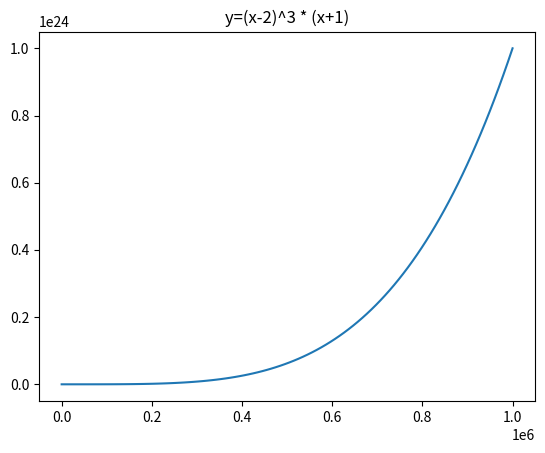

Recreate this plot in Python.
import numpy as np 
import matplotlib.pyplot as plt

def func_power(x,a):
    return x ** a

#函数曲线
def draw_curve(funtype):
    if funtype == "sin":
        # 计算正弦曲线上点的 x 和 y 坐标
        x = np.arange(0,  4 * np.pi,  0.1) 
        y = np.sin(x)
        plt.title("y=sin(x)")
        plt.plot(x, y) 
        plt.show()
    elif funtype == "helix":
        # 定义参数
        a = 1  # 半径
        b = 0.2  # 螺距
        t = np.linspace(0, 8 * np.pi, 100)  # 参数 t 的取值范围

        # 计算螺旋线的坐标
        x = a * np.cos(t)
        y = a * np.sin(t)
        z = b * t

        # 绘制螺旋线
        fig = plt.figure(figsize=(10, 10))
        ax = fig.add_subplot(111,projection='3d')
        ax.plot(x, y, z)

        # 设置坐标轴标签
        plt.title("helix")
        ax.set_xlabel('X')
        ax.set_ylabel('Y')
        ax.set_zlabel('Z')
        plt.show()
    else:  
        x = np.linspace(0, 1000000, 100)
        y = func_power((x-2), 3)*(x+1)
        plt.title("y=(x-2)^3 * (x+1)")
        plt.plot(x, y) 
        plt.show()
    return

def main():
    draw_curve("")
    return

if __name__ == '__main__':
    main()
